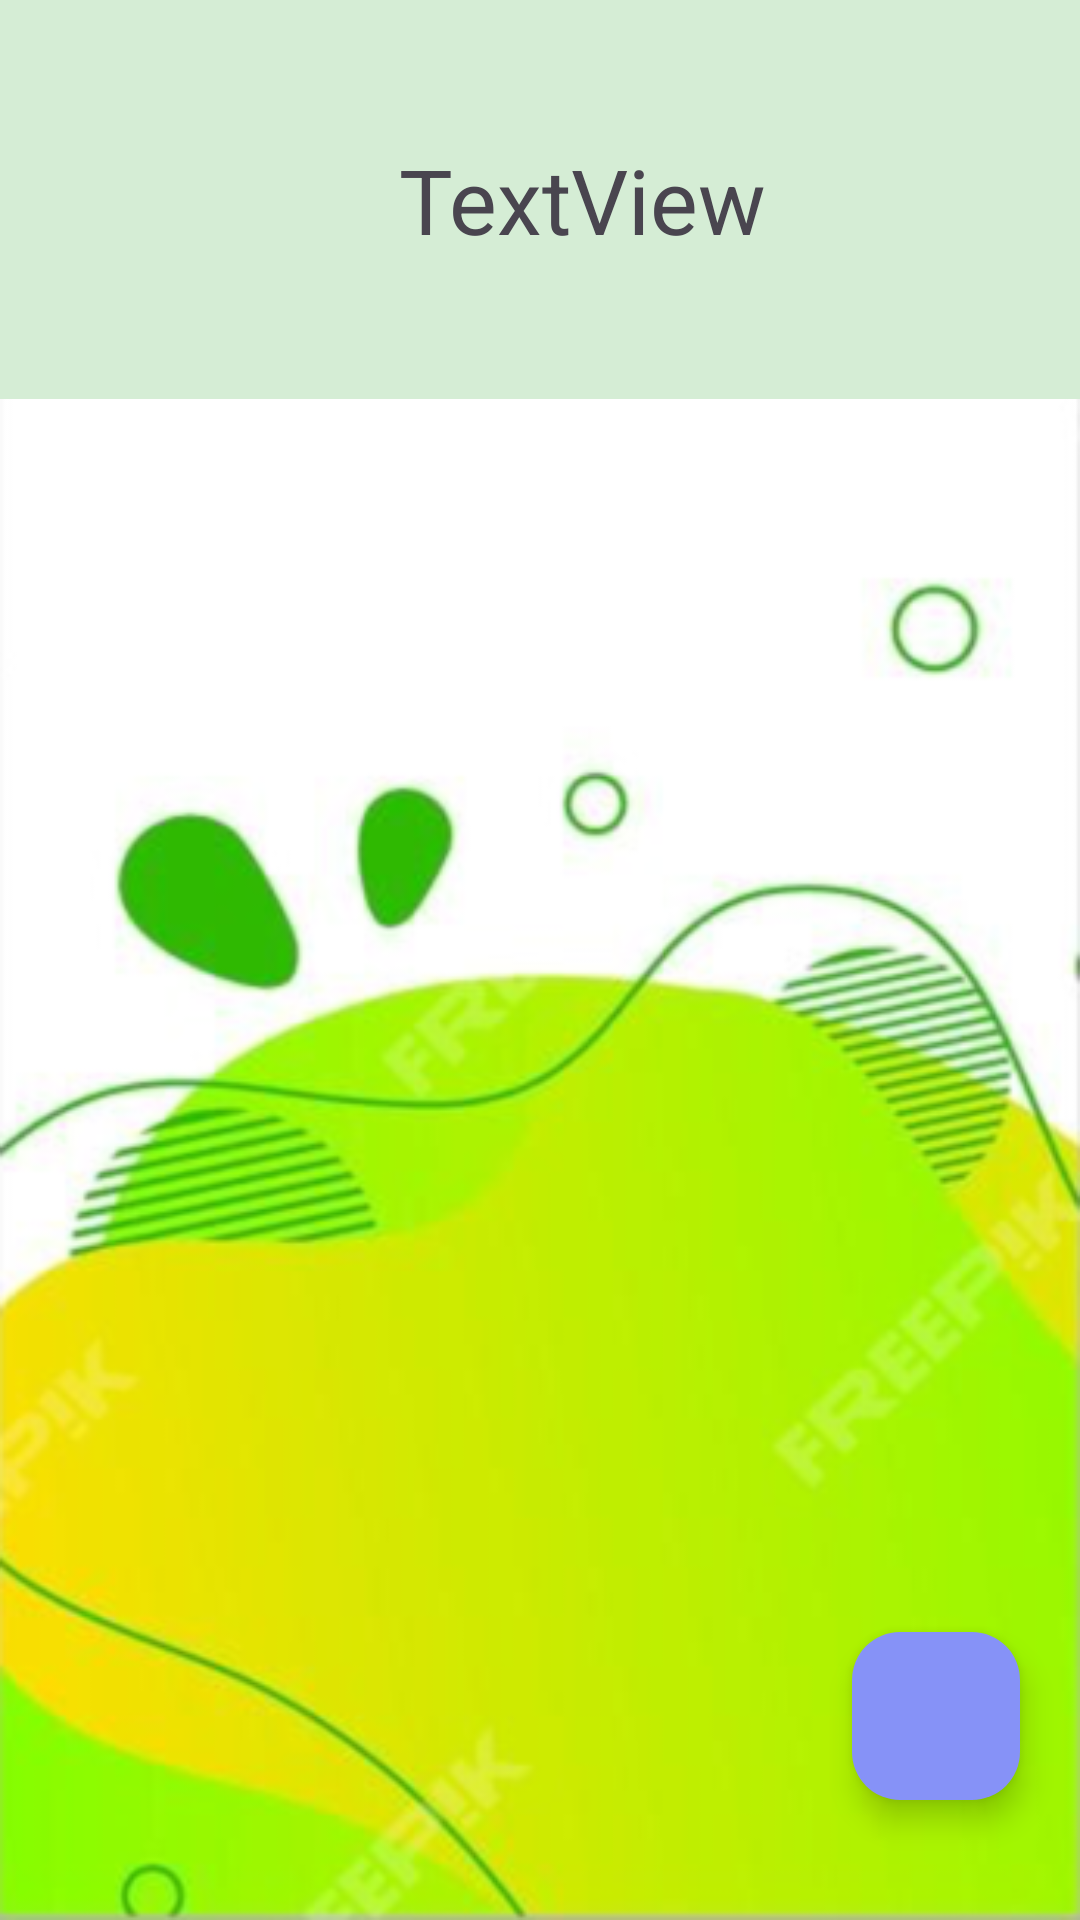

Produce the Android XML layout that renders to this screen, including the resource entries it uses.
<!-- AndroidManifest.xml: application theme Theme.MyApplication -->
<!-- res/layout/activity_main2.xml -->
<?xml version="1.0" encoding="utf-8"?>
<RelativeLayout xmlns:android="http://schemas.android.com/apk/res/android"
    xmlns:app="http://schemas.android.com/apk/res-auto"
    xmlns:tools="http://schemas.android.com/tools"
    android:layout_width="match_parent"
    android:layout_height="match_parent"
    android:orientation="vertical"
    android:background="@drawable/img_1"
    tools:context=".MainActivity2">

    <LinearLayout
        android:id="@+id/linear"
        android:layout_width="match_parent"
        android:layout_height="wrap_content"
        android:background="#D5EDD5">

        <ImageView
            android:id="@+id/imageView"
            android:layout_width="114dp"
            android:layout_height="120dp"
            android:layout_marginStart="10dp"
            android:layout_marginTop="10dp"
            android:layout_marginBottom="3dp"
            app:layout_constraintBottom_toTopOf="@+id/textView"
            app:layout_constraintEnd_toEndOf="parent"
            app:layout_constraintStart_toStartOf="parent"
            app:layout_constraintTop_toTopOf="parent"
            tools:srcCompat="@tools:sample/avatars" />

        <TextView
            android:id="@+id/textView"
            android:layout_width="wrap_content"
            android:layout_height="wrap_content"
            android:layout_gravity="center"
            android:layout_marginStart="9dp"
            android:text="TextView"
            android:textSize="30dp"
            app:layout_constraintBottom_toBottomOf="parent"
            app:layout_constraintEnd_toEndOf="parent"
            app:layout_constraintTop_toBottomOf="@+id/imageView" />
    </LinearLayout>


    <androidx.recyclerview.widget.RecyclerView
        android:layout_marginTop="10dp"
        android:layout_below="@id/linear"
        android:layout_width="match_parent"
        android:layout_height="match_parent"
        android:id="@+id/recyclerView"
        android:scrollbars="vertical"/>

    <com.google.android.material.floatingactionbutton.FloatingActionButton
        android:id="@+id/fab"
        android:layout_width="wrap_content"
        android:layout_height="wrap_content"
        android:layout_alignParentRight="true"
        android:layout_alignParentBottom="true"
        android:layout_marginStart="40dp"
        android:layout_marginTop="40dp"
        android:layout_marginEnd="20dp"
        android:layout_marginBottom="40dp"
        android:backgroundTint="@color/lavender"
        android:src="@drawable/baseline_perm_media_24"
        app:tint="@color/white" />


</RelativeLayout>
<!-- resources referenced by this layout -->
<resources>
  <color name="lavender">#8692f7</color>
  <color name="white">#FFFFFFFF</color>
  <!-- drawable img_1: png bitmap (drawable, 142876 bytes) -->
  <style name="Theme.MyApplication" parent="Base.Theme.MyApplication" />\
  <style name="Base.Theme.MyApplication" parent="Theme.Material3.DayNight.NoActionBar">
          
          
      </style>
</resources>
